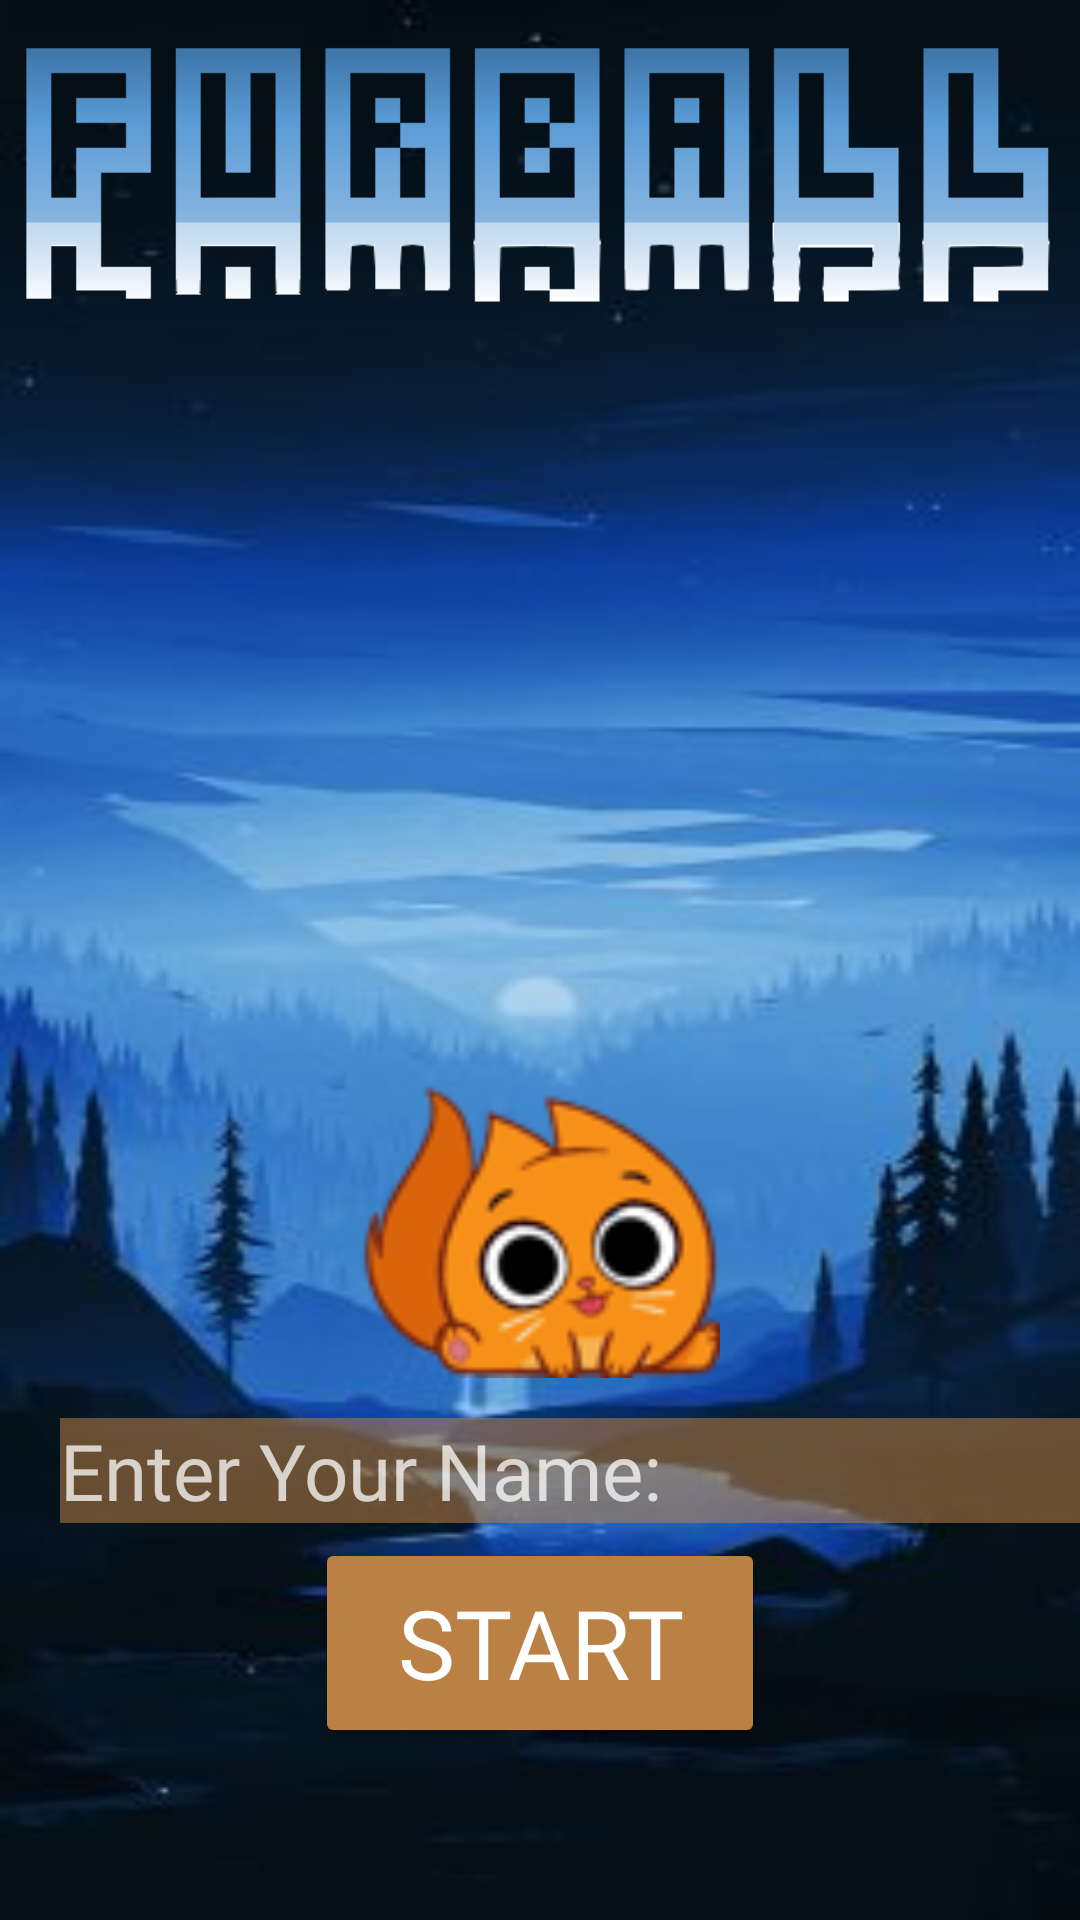

Reconstruct the res/layout file that produces this screen, plus the resources it refers to.
<!-- AndroidManifest.xml: application theme Theme.AppCompat.Light.NoActionBar.FullScreen -->
<!-- res/layout/activity_main.xml -->
<?xml version="1.0" encoding="utf-8"?>
<LinearLayout xmlns:android="http://schemas.android.com/apk/res/android"
    xmlns:tools="http://schemas.android.com/tools"
    android:layout_width="match_parent"
    android:layout_height="match_parent"
    xmlns:app="http://schemas.android.com/apk/res-auto"
    tools:context=".MainActivity"
    android:orientation="vertical"
    android:background="@drawable/bg1"
    android:gravity="center">

    <ImageView
        android:layout_width="wrap_content"
        android:layout_height="wrap_content"
        android:layout_gravity="top"
        android:layout_marginBottom="150dp"
        app:srcCompat="@drawable/game_title" />


    <ImageView
        android:layout_width="120dp"
        android:layout_height="125dp"
        android:layout_marginTop="20dp"
        app:srcCompat="@drawable/furball" />

    <EditText
        android:id="@+id/name"
        android:layout_width="350dp"
        android:layout_height="wrap_content"
        android:ems="10"
        android:background="#8CBB8044"
        android:inputType="textPersonName"
        android:fontFamily="@font/kenneyfuturesquare"
        android:textSize="26sp"
        android:layout_gravity="left"
        android:layout_marginLeft="20dp"
        android:hint="Enter Your Name:"
        android:textColor="@color/white"
        android:textColorHint="#BEFFFFFF"/>

    <Button
        android:layout_width="150dp"
        android:layout_height="70dp"
        android:layout_marginTop="5dp"
        android:layout_marginBottom="110dp"
        android:backgroundTint="#bb8044"
        android:fontFamily="@font/kenney_blocks"
        android:onClick="StartGame"
        android:text="Start"
        android:id="@+id/btn"
        android:textColor="@android:color/white"
        android:textSize="32sp" />


</LinearLayout>
<!-- resources referenced by this layout -->
<resources>
  <!-- drawable bg1: jpg bitmap (drawable-v24, 11054 bytes) -->
  <!-- drawable furball: png bitmap (drawable, 9293 bytes) -->
  <!-- drawable game_title: png bitmap (drawable-v24, 13122 bytes) -->
  <style name="Theme.AppCompat.Light.NoActionBar.FullScreen" parent="@style/Theme.AppCompat.Light.NoActionBar">
          <item name="android:windowNoTitle">true</item>
           <item name="android:windowActionBar">false</item>
           <item name="android:windowFullscreen">true</item>
           <item name="android:windowContentOverlay">@null</item>
  
  
  
       </style>
  <!-- not gathered from this repository: default colours our renderer supplied (Android Studio template values) -->
  <color name="white">#FFFFFFFF</color>
</resources>
